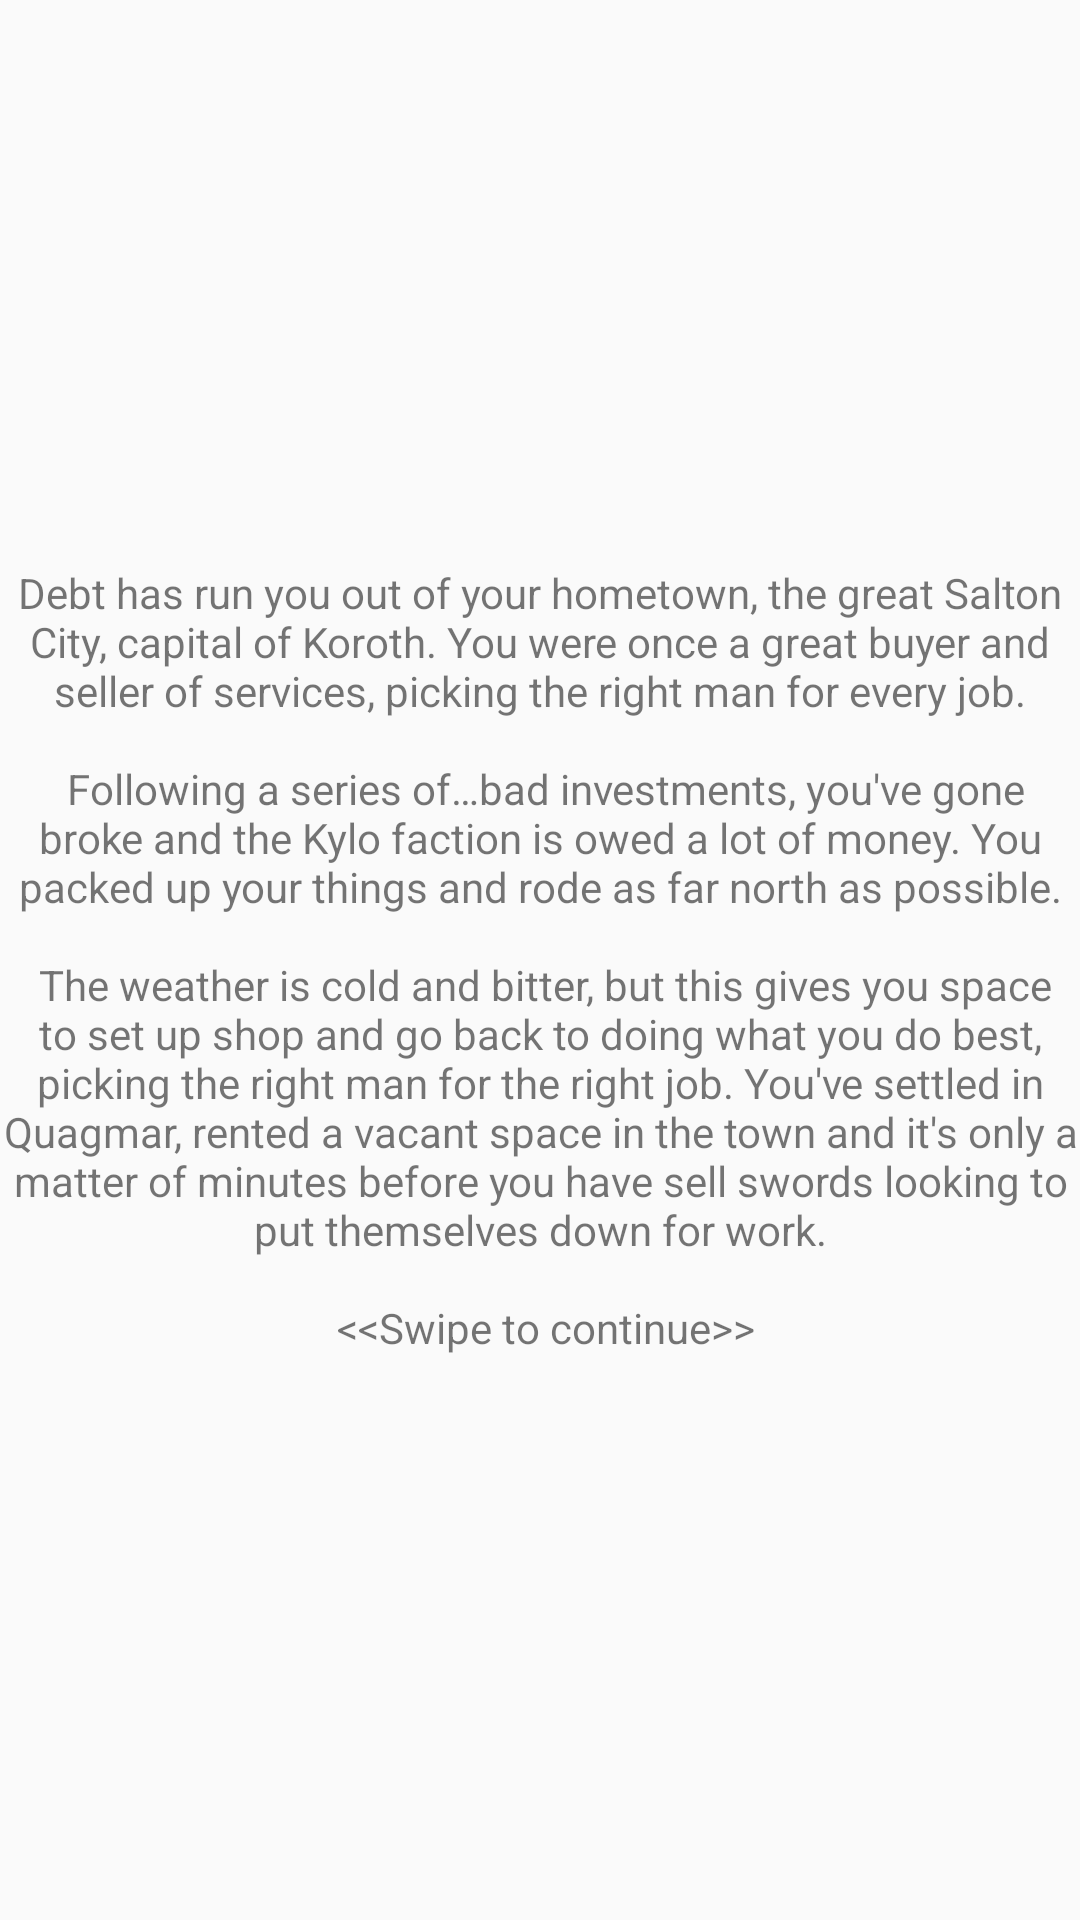

The Android layout XML behind this screen, and the referenced resources:
<!-- AndroidManifest.xml: application theme AppTheme -->
<!-- res/layout/pager_backstory.xml -->
<?xml version="1.0" encoding="utf-8"?>
<LinearLayout xmlns:android="http://schemas.android.com/apk/res/android"
              android:orientation="vertical"
              android:layout_width="match_parent"
              android:layout_height="match_parent"
              android:layout_margin="16dp">
    <TextView
        android:id="@+id/tvBackstory"
        android:layout_width="match_parent"
        android:layout_height="match_parent"
        android:text="@string/backstory"
        android:gravity="center"/>

</LinearLayout>
<!-- resources referenced by this layout -->
<resources>
  <string name="backstory">Debt has run you out of your hometown, the great Salton City, capital of Koroth. You were once a great buyer and seller of services, picking the right man for every job.\n\n
      Following a series of…bad investments, you\'ve gone broke and the Kylo faction is owed a lot of money. You packed up your things and rode as far north as possible.\n\n
      The weather is cold and bitter, but this gives you space to set up shop and go back to doing what you do best, picking the right man for the right job. You\'ve settled in Quagmar, rented a vacant space in the town and it\'s only a matter of minutes before you have sell swords looking to put themselves down for work.\n\n
      &lt;&lt;Swipe to continue&gt;&gt;</string>
  <style name="AppTheme" parent="Theme.AppCompat.Light.DarkActionBar">
          
          <item name="colorPrimary">@color/colorPrimary</item>
          <item name="colorPrimaryDark">@color/colorPrimaryDark</item>
          <item name="colorAccent">@color/colorAccent</item>
      </style>
  <color name="colorPrimary">#3F51B5</color>
  <color name="colorPrimaryDark">#303F9F</color>
  <color name="colorAccent">#FF4081</color>
</resources>
